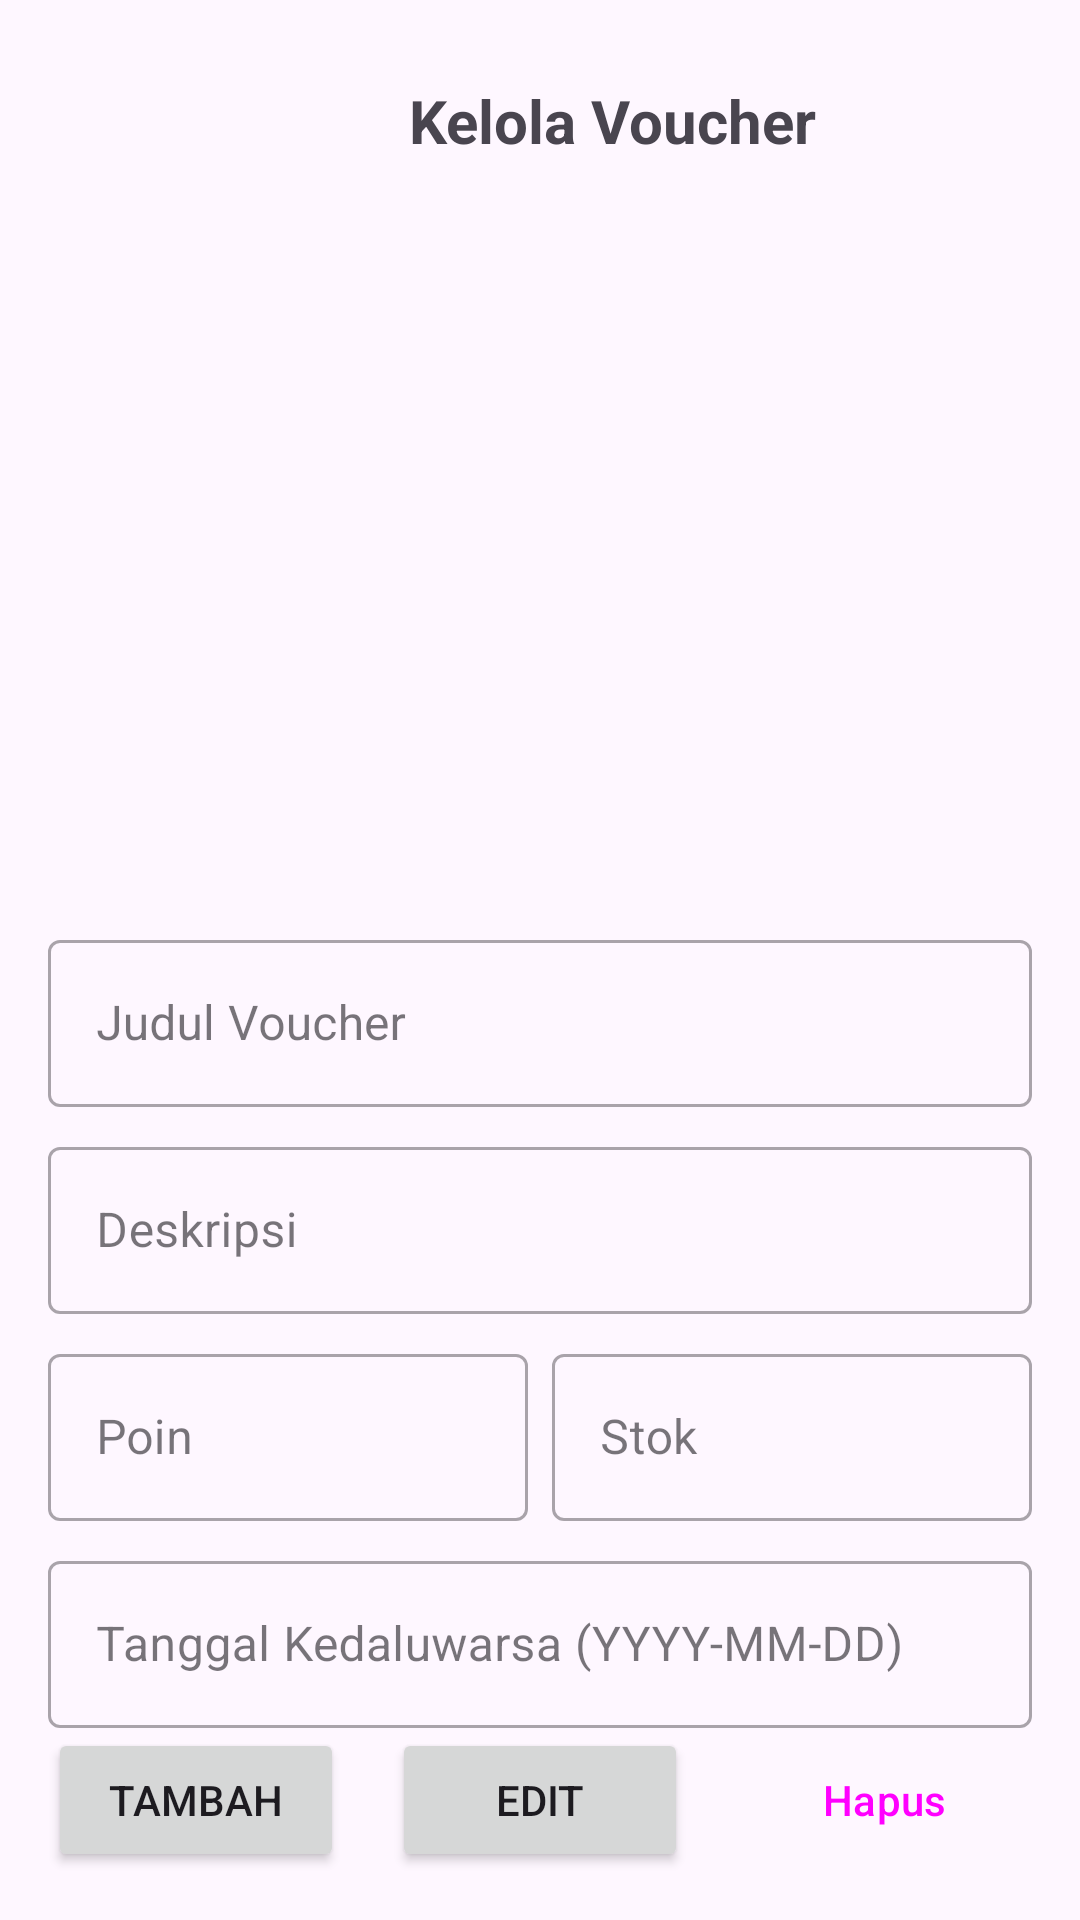

Android layout source for this screen:
<!-- AndroidManifest.xml: application theme Theme.TrackerGPS -->
<!-- res/layout/activity_manage_voucher.xml -->
<?xml version="1.0" encoding="utf-8"?>
<androidx.constraintlayout.widget.ConstraintLayout xmlns:android="http://schemas.android.com/apk/res/android"
    xmlns:app="http://schemas.android.com/apk/res-auto"
    xmlns:tools="http://schemas.android.com/tools"
    android:id="@+id/main"
    android:layout_width="match_parent"
    android:layout_height="match_parent"
    android:padding="16dp"
    tools:context=".admin.ManageVoucher">

    
    <ImageButton
        android:id="@+id/buttonBack"
        android:layout_width="48dp"
        android:layout_height="48dp"
        android:background="?attr/selectableItemBackgroundBorderless"
        android:contentDescription="Kembali"
        android:src="@drawable/ic_arrow_back"
        app:layout_constraintStart_toStartOf="parent"
        app:layout_constraintTop_toTopOf="parent" />

    <TextView
        android:id="@+id/textViewTitle"
        android:layout_width="0dp"
        android:layout_height="wrap_content"
        android:gravity="center"
        android:text="Kelola Voucher"
        android:textSize="20sp"
        android:textStyle="bold"
        app:layout_constraintBottom_toBottomOf="@+id/buttonBack"
        app:layout_constraintEnd_toEndOf="parent"
        app:layout_constraintStart_toEndOf="@+id/buttonBack"
        app:layout_constraintTop_toTopOf="@+id/buttonBack" />

    
    <androidx.recyclerview.widget.RecyclerView
        android:id="@+id/recyclerViewVouchers"
        android:layout_width="0dp"
        android:layout_height="0dp"
        android:layout_marginTop="16dp"
        android:layout_marginBottom="16dp"
        app:layout_constraintBottom_toTopOf="@+id/formScrollView"
        app:layout_constraintEnd_toEndOf="parent"
        app:layout_constraintStart_toStartOf="parent"
        app:layout_constraintTop_toBottomOf="@+id/buttonBack"
        tools:listitem="@layout/item_voucher" />

    
    <ScrollView
        android:id="@+id/formScrollView"
        android:layout_width="0dp"
        android:layout_height="wrap_content"
        app:layout_constraintBottom_toTopOf="@id/layoutButtons"
        app:layout_constraintEnd_toEndOf="parent"
        app:layout_constraintStart_toStartOf="parent">

        <LinearLayout
            android:layout_width="match_parent"
            android:layout_height="wrap_content"
            android:orientation="vertical">

            <com.google.android.material.textfield.TextInputLayout
                style="@style/Widget.MaterialComponents.TextInputLayout.OutlinedBox"
                android:layout_width="match_parent"
                android:layout_height="wrap_content"
                android:hint="Judul Voucher">

                <com.google.android.material.textfield.TextInputEditText
                    android:id="@+id/editTextTitle"
                    android:layout_width="match_parent"
                    android:layout_height="wrap_content" />
            </com.google.android.material.textfield.TextInputLayout>

            <com.google.android.material.textfield.TextInputLayout
                style="@style/Widget.MaterialComponents.TextInputLayout.OutlinedBox"
                android:layout_width="match_parent"
                android:layout_height="wrap_content"
                android:layout_marginTop="8dp"
                android:hint="Deskripsi">

                <com.google.android.material.textfield.TextInputEditText
                    android:id="@+id/editTextDescription"
                    android:layout_width="match_parent"
                    android:layout_height="wrap_content" />
            </com.google.android.material.textfield.TextInputLayout>

            <LinearLayout
                android:layout_width="match_parent"
                android:layout_height="wrap_content"
                android:layout_marginTop="8dp"
                android:orientation="horizontal">

                <com.google.android.material.textfield.TextInputLayout
                    style="@style/Widget.MaterialComponents.TextInputLayout.OutlinedBox"
                    android:layout_width="0dp"
                    android:layout_height="wrap_content"
                    android:layout_marginEnd="8dp"
                    android:layout_weight="1"
                    android:hint="Poin">

                    <com.google.android.material.textfield.TextInputEditText
                        android:id="@+id/editTextPoints"
                        android:layout_width="match_parent"
                        android:layout_height="wrap_content"
                        android:inputType="number" />
                </com.google.android.material.textfield.TextInputLayout>

                <com.google.android.material.textfield.TextInputLayout
                    style="@style/Widget.MaterialComponents.TextInputLayout.OutlinedBox"
                    android:layout_width="0dp"
                    android:layout_height="wrap_content"
                    android:layout_weight="1"
                    android:hint="Stok">

                    <com.google.android.material.textfield.TextInputEditText
                        android:id="@+id/editTextStock"
                        android:layout_width="match_parent"
                        android:layout_height="wrap_content"
                        android:inputType="number" />
                </com.google.android.material.textfield.TextInputLayout>
            </LinearLayout>

            <com.google.android.material.textfield.TextInputLayout
                style="@style/Widget.MaterialComponents.TextInputLayout.OutlinedBox"
                android:layout_width="match_parent"
                android:layout_height="wrap_content"
                android:layout_marginTop="8dp"
                android:hint="Tanggal Kedaluwarsa (YYYY-MM-DD)">

                <com.google.android.material.textfield.TextInputEditText
                    android:id="@+id/editTextExpiryDate"
                    android:layout_width="match_parent"
                    android:layout_height="wrap_content" />
            </com.google.android.material.textfield.TextInputLayout>
        </LinearLayout>
    </ScrollView>

    
    <LinearLayout
        android:id="@+id/layoutButtons"
        android:layout_width="0dp"
        android:layout_height="wrap_content"
        android:gravity="center"
        android:orientation="horizontal"
        app:layout_constraintBottom_toBottomOf="parent"
        app:layout_constraintEnd_toEndOf="parent"
        app:layout_constraintStart_toStartOf="parent">

        <Button
            android:id="@+id/buttonAdd"
            android:layout_width="0dp"
            android:layout_height="wrap_content"
            android:layout_marginEnd="8dp"
            android:layout_weight="1"
            android:text="Tambah" />

        <Button
            android:id="@+id/buttonEdit"
            android:layout_width="0dp"
            android:layout_height="wrap_content"
            android:layout_marginStart="8dp"
            android:layout_marginEnd="8dp"
            android:layout_weight="1"
            android:text="Edit" />

        <Button
            android:id="@+id/buttonDelete"
            style="@style/Widget.Material3.Button.OutlinedButton"
            android:layout_width="0dp"
            android:layout_height="wrap_content"
            android:layout_marginStart="8dp"
            android:layout_weight="1"
            android:text="Hapus" />
    </LinearLayout>

</androidx.constraintlayout.widget.ConstraintLayout>
<!-- res/layout/item_voucher.xml (included above) -->
<?xml version="1.0" encoding="utf-8"?>
<LinearLayout xmlns:android="http://schemas.android.com/apk/res/android"
    android:layout_width="match_parent"
    android:layout_height="wrap_content"
    android:orientation="vertical"
    android:padding="12dp"
    android:layout_marginBottom="8dp"
    android:background="@drawable/item_user_background"> 

    <TextView
        android:id="@+id/textViewVoucherTitle"
        android:layout_width="wrap_content"
        android:layout_height="wrap_content"
        android:text="Judul Voucher"
        android:textStyle="bold"
        android:textSize="16sp"
        android:textColor="?android:attr/textColorPrimary" />

    <TextView
        android:id="@+id/textViewVoucherDescription"
        android:layout_width="wrap_content"
        android:layout_height="wrap_content"
        android:text="Ini adalah deskripsi singkat dari voucher."
        android:layout_marginTop="4dp"
        android:textColor="?android:attr/textColorSecondary" />

    <LinearLayout
        android:layout_width="match_parent"
        android:layout_height="wrap_content"
        android:orientation="horizontal"
        android:layout_marginTop="8dp">

        <TextView
            android:id="@+id/textViewPointsStock"
            android:layout_width="0dp"
            android:layout_height="wrap_content"
            android:layout_weight="1"
            android:text="Poin: 100 - Stok: 50"
            android:textSize="12sp"
            android:textStyle="bold"
            android:textColor="?attr/colorPrimary"/>

        <TextView
            android:id="@+id/textViewExpiryDate"
            android:layout_width="wrap_content"
            android:layout_height="wrap_content"
            android:text="Berlaku hingga: 2025-12-31"
            android:textSize="12sp"/>

    </LinearLayout>

</LinearLayout>
<!-- resources referenced by this layout -->
<resources>
  <!-- drawable item_user_background (drawable) -->
  <?xml version="1.0" encoding="utf-8"?>
  <shape xmlns:android="http://schemas.android.com/apk/res/android">
      <solid android:color="?android:attr/colorBackground" />
      <stroke android:width="1dp" android:color="#DADCE0" />
      <corners android:radius="8dp" />
  </shape>
  <style name="Theme.TrackerGPS" parent="Base.Theme.TrackerGPS" />
  <style name="Base.Theme.TrackerGPS" parent="Theme.Material3.DayNight.NoActionBar">
          
          
      </style>
</resources>
